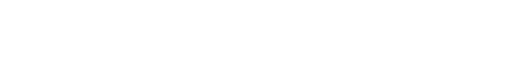
t = 0.00 s
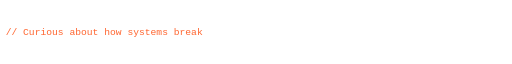
t = 1.76 s
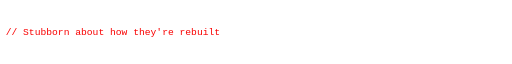
t = 3.36 s
t = 4.89 s: frame unchanged from t = 3.36 s, image omitted
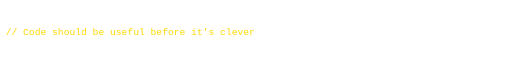
t = 6.75 s
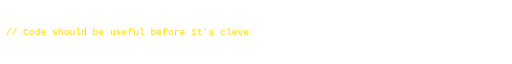
t = 8.37 s

The animated SVG that drew these frames (rendered in a browser with its animation timeline set to each time). Animation: 4 SMIL elements (animate=4); frames cover the first 8.37 s, repeats indefinitely.

<?xml version="1.0" encoding="UTF-8"?>
<svg xmlns="http://www.w3.org/2000/svg" width="900" height="40" viewBox="0 0 900 40" role="img" aria-label="cycling typing animation, 4 lines">
  <!-- Generated by cortex.builders.typing — see cortex.yml to customize. -->
  <style>
    .term { font-family: 'JetBrains Mono','Fira Code','SF Mono',Consolas,monospace; font-size: 17px; font-weight: 500; }
  </style>
  <defs>
    <clipPath id="t00"><rect x="0" y="0" height="40"><animate attributeName="width" values="0;880;880;0;0" keyTimes="0;0.03;0.185;0.21;1" dur="12s" repeatCount="indefinite"/></rect></clipPath>
    <clipPath id="t01"><rect x="0" y="0" height="40"><animate attributeName="width" values="0;0;880;880;0;0" keyTimes="0;0.25;0.28;0.435;0.46;1" dur="12s" repeatCount="indefinite"/></rect></clipPath>
    <clipPath id="t02"><rect x="0" y="0" height="40"><animate attributeName="width" values="0;0;880;880;0;0" keyTimes="0;0.5;0.53;0.685;0.71;1" dur="12s" repeatCount="indefinite"/></rect></clipPath>
    <clipPath id="t03"><rect x="0" y="0" height="40"><animate attributeName="width" values="0;0;880;880;0" keyTimes="0;0.75;0.78;0.935;1" dur="12s" repeatCount="indefinite"/></rect></clipPath>
  </defs>
  <text class="term" x="10" y="26" fill="#FF652F" clip-path="url(#t00)">// Curious about how systems break</text>
  <text class="term" x="10" y="26" fill="#F90001" clip-path="url(#t01)">// Stubborn about how they&apos;re rebuilt</text>
  <text class="term" x="10" y="26" fill="#FFD700" clip-path="url(#t02)">// Code should be useful before it&apos;s clever</text>
  <text class="term" x="10" y="26" fill="#34D399" clip-path="url(#t03)">// Boring architecture is usually the right one</text>
</svg>
